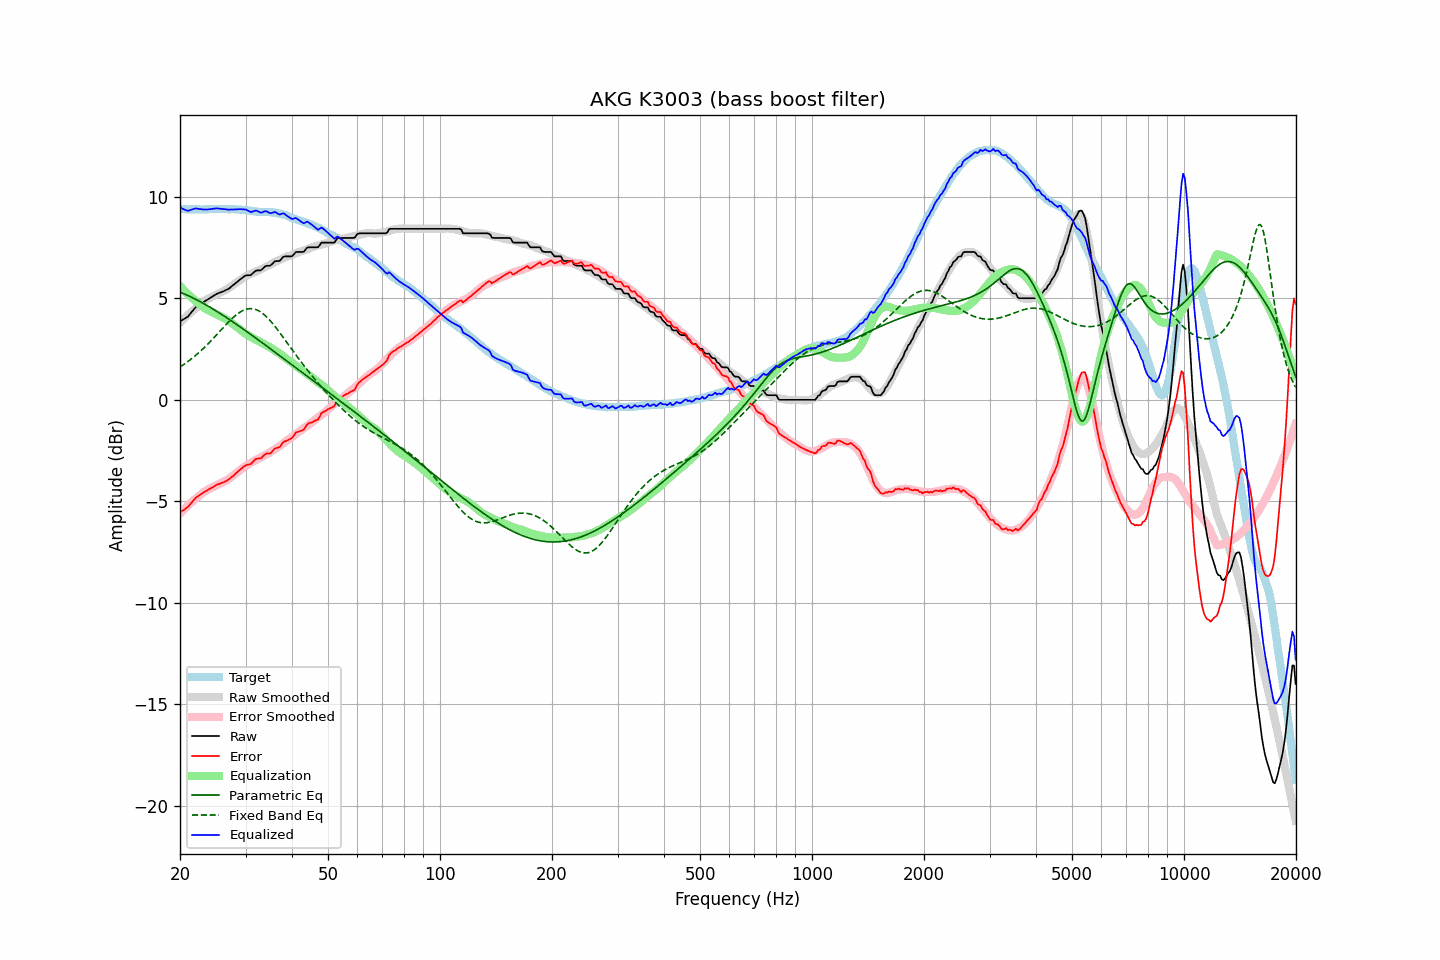

The data file committed next to this chart (first rows):
frequency, raw, error, smoothed, error_smoothed, equalization, parametric_eq, fixed_band_eq, equalized_raw, equalized_smoothed, target
20.00, 3.87, -5.55, 3.80, -5.61, 5.61, 5.31, 1.62, 9.48, 9.41, 9.42
20.20, 3.92, -5.49, 3.88, -5.52, 5.52, 5.28, 1.67, 9.44, 9.41, 9.41
20.40, 3.96, -5.45, 3.96, -5.44, 5.44, 5.24, 1.73, 9.40, 9.40, 9.41
20.61, 4.01, -5.40, 4.04, -5.36, 5.36, 5.21, 1.78, 9.37, 9.40, 9.41
20.81, 4.06, -5.33, 4.11, -5.28, 5.28, 5.18, 1.84, 9.34, 9.40, 9.39
21.02, 4.11, -5.28, 4.19, -5.21, 5.21, 5.14, 1.89, 9.32, 9.39, 9.39
21.23, 4.21, -5.18, 4.26, -5.13, 5.13, 5.10, 1.95, 9.34, 9.39, 9.39
21.44, 4.31, -5.09, 4.33, -5.06, 5.06, 5.07, 2.01, 9.37, 9.39, 9.40
21.66, 4.40, -4.99, 4.40, -4.99, 4.99, 5.03, 2.08, 9.39, 9.39, 9.39
21.87, 4.50, -4.89, 4.47, -4.92, 4.92, 4.99, 2.14, 9.42, 9.39, 9.40
22.09, 4.58, -4.81, 4.53, -4.85, 4.85, 4.95, 2.21, 9.44, 9.39, 9.39
22.31, 4.63, -4.77, 4.60, -4.79, 4.79, 4.91, 2.28, 9.42, 9.39, 9.40
22.54, 4.68, -4.71, 4.66, -4.72, 4.72, 4.86, 2.35, 9.40, 9.39, 9.39
22.76, 4.74, -4.65, 4.73, -4.66, 4.66, 4.82, 2.42, 9.40, 9.39, 9.39
22.99, 4.79, -4.60, 4.79, -4.60, 4.60, 4.78, 2.49, 9.39, 9.39, 9.39
23.22, 4.84, -4.55, 4.85, -4.54, 4.54, 4.73, 2.57, 9.38, 9.40, 9.39
23.45, 4.89, -4.51, 4.91, -4.49, 4.49, 4.69, 2.65, 9.38, 9.40, 9.40
23.69, 4.94, -4.46, 4.96, -4.44, 4.44, 4.64, 2.73, 9.38, 9.40, 9.40
23.92, 4.99, -4.41, 5.00, -4.40, 4.40, 4.60, 2.81, 9.39, 9.40, 9.40
24.16, 5.04, -4.37, 5.05, -4.36, 4.36, 4.55, 2.89, 9.40, 9.40, 9.41
24.40, 5.09, -4.33, 5.09, -4.32, 4.32, 4.50, 2.97, 9.41, 9.41, 9.42
24.65, 5.14, -4.28, 5.13, -4.28, 4.28, 4.45, 3.06, 9.42, 9.41, 9.42
24.89, 5.19, -4.23, 5.17, -4.24, 4.24, 4.41, 3.14, 9.43, 9.41, 9.42
25.14, 5.23, -4.18, 5.21, -4.21, 4.21, 4.36, 3.23, 9.44, 9.41, 9.41
25.39, 5.26, -4.16, 5.24, -4.17, 4.17, 4.31, 3.31, 9.43, 9.41, 9.42
25.65, 5.29, -4.13, 5.28, -4.13, 4.13, 4.26, 3.40, 9.42, 9.41, 9.42
25.91, 5.32, -4.09, 5.32, -4.09, 4.09, 4.21, 3.49, 9.41, 9.41, 9.41
26.16, 5.35, -4.07, 5.36, -4.05, 4.05, 4.15, 3.57, 9.40, 9.41, 9.42
26.43, 5.39, -4.03, 5.40, -4.01, 4.01, 4.10, 3.66, 9.40, 9.41, 9.42
26.69, 5.43, -3.99, 5.45, -3.96, 3.96, 4.05, 3.74, 9.39, 9.41, 9.42
26.96, 5.46, -3.94, 5.50, -3.91, 3.91, 4.00, 3.82, 9.37, 9.41, 9.40
27.23, 5.52, -3.88, 5.55, -3.86, 3.86, 3.94, 3.90, 9.37, 9.40, 9.40
27.50, 5.59, -3.81, 5.60, -3.80, 3.80, 3.89, 3.98, 9.39, 9.40, 9.40
27.77, 5.65, -3.76, 5.66, -3.73, 3.73, 3.84, 4.05, 9.38, 9.40, 9.41
28.05, 5.71, -3.69, 5.72, -3.67, 3.67, 3.78, 4.12, 9.38, 9.39, 9.40
28.33, 5.78, -3.61, 5.78, -3.61, 3.61, 3.73, 4.19, 9.39, 9.39, 9.39
28.62, 5.84, -3.54, 5.83, -3.55, 3.55, 3.67, 4.25, 9.39, 9.38, 9.38
28.90, 5.91, -3.48, 5.89, -3.49, 3.49, 3.62, 4.31, 9.40, 9.38, 9.39
29.19, 5.97, -3.41, 5.94, -3.43, 3.43, 3.56, 4.36, 9.40, 9.37, 9.38
29.48, 6.03, -3.33, 6.00, -3.36, 3.36, 3.51, 4.40, 9.39, 9.36, 9.36
29.78, 6.09, -3.27, 6.05, -3.30, 3.30, 3.45, 4.43, 9.39, 9.35, 9.36
30.08, 6.13, -3.23, 6.09, -3.25, 3.25, 3.39, 4.46, 9.38, 9.35, 9.36
30.38, 6.14, -3.20, 6.13, -3.20, 3.20, 3.34, 4.48, 9.34, 9.34, 9.34
30.68, 6.14, -3.19, 6.17, -3.15, 3.15, 3.28, 4.49, 9.29, 9.33, 9.33
30.99, 6.15, -3.17, 6.21, -3.10, 3.10, 3.22, 4.50, 9.25, 9.32, 9.32
31.30, 6.22, -3.09, 6.25, -3.06, 3.06, 3.17, 4.49, 9.28, 9.31, 9.31
31.61, 6.29, -3.01, 6.29, -3.01, 3.01, 3.11, 4.48, 9.30, 9.30, 9.30
31.93, 6.36, -2.92, 6.32, -2.97, 2.97, 3.05, 4.45, 9.33, 9.29, 9.28
32.24, 6.38, -2.91, 6.35, -2.93, 2.93, 3.00, 4.42, 9.31, 9.28, 9.29
32.57, 6.38, -2.89, 6.38, -2.89, 2.89, 2.94, 4.38, 9.27, 9.28, 9.27
32.89, 6.38, -2.89, 6.42, -2.85, 2.85, 2.88, 4.34, 9.23, 9.27, 9.27
33.22, 6.43, -2.84, 6.46, -2.81, 2.81, 2.82, 4.28, 9.24, 9.27, 9.27
33.55, 6.51, -2.75, 6.50, -2.76, 2.76, 2.76, 4.22, 9.27, 9.26, 9.26
33.89, 6.58, -2.69, 6.54, -2.72, 2.72, 2.71, 4.15, 9.30, 9.26, 9.27
34.23, 6.61, -2.64, 6.58, -2.68, 2.68, 2.65, 4.08, 9.29, 9.26, 9.25
34.57, 6.61, -2.65, 6.62, -2.63, 2.63, 2.59, 4.00, 9.24, 9.25, 9.26
34.92, 6.61, -2.64, 6.66, -2.59, 2.59, 2.53, 3.91, 9.20, 9.25, 9.25
35.27, 6.67, -2.59, 6.70, -2.54, 2.54, 2.47, 3.82, 9.21, 9.24, 9.26
35.62, 6.75, -2.48, 6.75, -2.49, 2.49, 2.41, 3.73, 9.24, 9.23, 9.23
35.97, 6.83, -2.40, 6.79, -2.43, 2.43, 2.35, 3.63, 9.26, 9.22, 9.23
... 635 more rows
